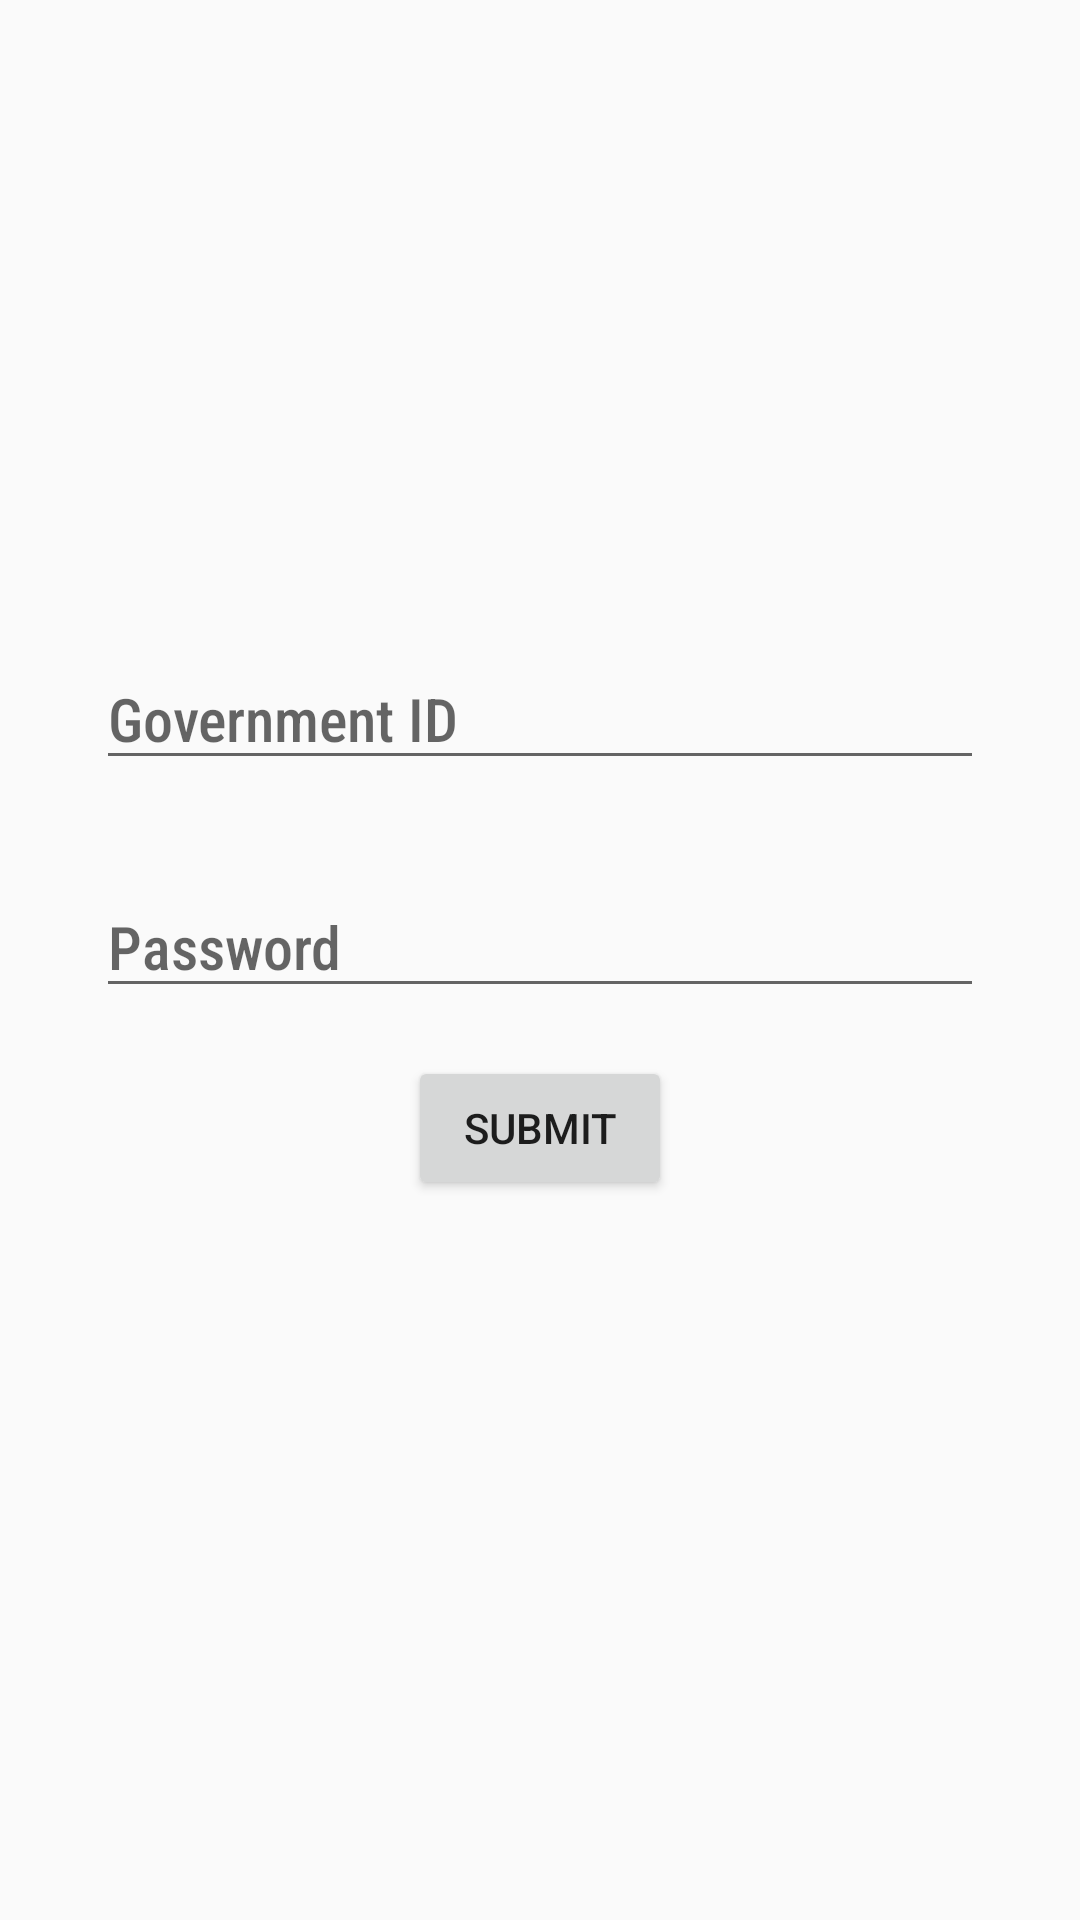

This screen was rendered from an Android layout file. Write that file and the resources it references.
<!-- AndroidManifest.xml: application theme AppTheme -->
<!-- res/layout/activity_government_login.xml -->
<?xml version="1.0" encoding="utf-8"?>
<LinearLayout xmlns:android="http://schemas.android.com/apk/res/android"
    xmlns:tools="http://schemas.android.com/tools"
    android:orientation="vertical"
    android:layout_width="match_parent"
    android:layout_height="match_parent"
    android:paddingTop="200dp"
    android:paddingRight="16dp"
    android:paddingLeft="16dp"
    tools:context=".GovernmentLogin">

    <EditText
        android:id="@+id/govId"
        android:layout_width="match_parent"
        android:layout_height="wrap_content"
        android:hint="Government ID"
        android:textColor="@android:color/black"
        android:fontFamily="sans-serif-condensed-medium"
        android:inputType="textCapWords"
        android:layout_margin="16dp"
        android:textSize="20sp"/>

    <EditText
        android:id="@+id/govPassword"
        android:layout_width="match_parent"
        android:layout_height="wrap_content"
        android:hint="Password"
        android:textColor="@android:color/black"
        android:fontFamily="sans-serif-condensed-medium"
        android:inputType="textCapWords"
        android:layout_margin="16dp"
        android:textSize="20sp"/>

    <Button
        android:id="@+id/govsubmit"
        android:layout_marginLeft="120dp"
        android:layout_width="wrap_content"
        android:layout_height="wrap_content"
        android:text="Submit"/>

</LinearLayout>
<!-- resources referenced by this layout -->
<resources>
  <style name="AppTheme" parent="Theme.AppCompat.Light.DarkActionBar">
          
          <item name="colorPrimary">@color/colorPrimary</item>
          <item name="colorPrimaryDark">@color/colorPrimaryDark</item>
          <item name="colorAccent">@color/colorAccent</item>
      </style>
  <!-- not gathered from this repository: default colours our renderer supplied (Android Studio template values) -->
  <color name="colorPrimary">#FF6200EE</color>
  <color name="colorPrimaryDark">#FF3700B3</color>
  <color name="colorAccent">#FF03DAC5</color>
</resources>
